The GitHub repository SachinSB06/UAQE contains a labelled image folder "dataset" with 7 categories: solder bridge, clean - no defect, cmp, crack, open solder joint, solder particle, via defect. Examples follow, each with its label.

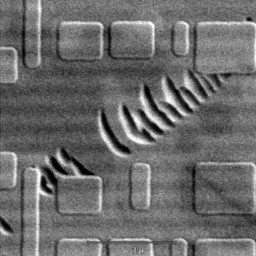
Label: cmp

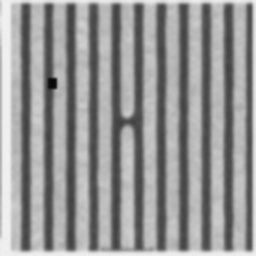
Label: open solder joint

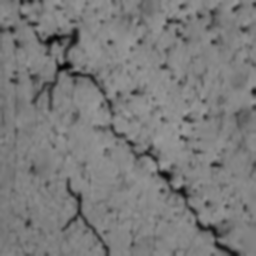
Label: crack

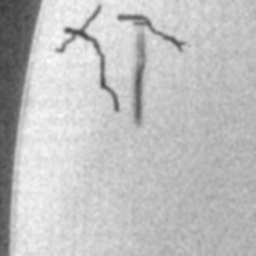
Label: crack

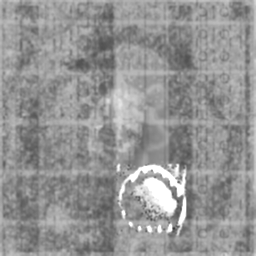
Label: solder particle

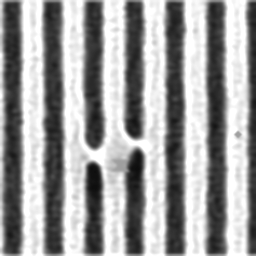
Label: solder bridge
